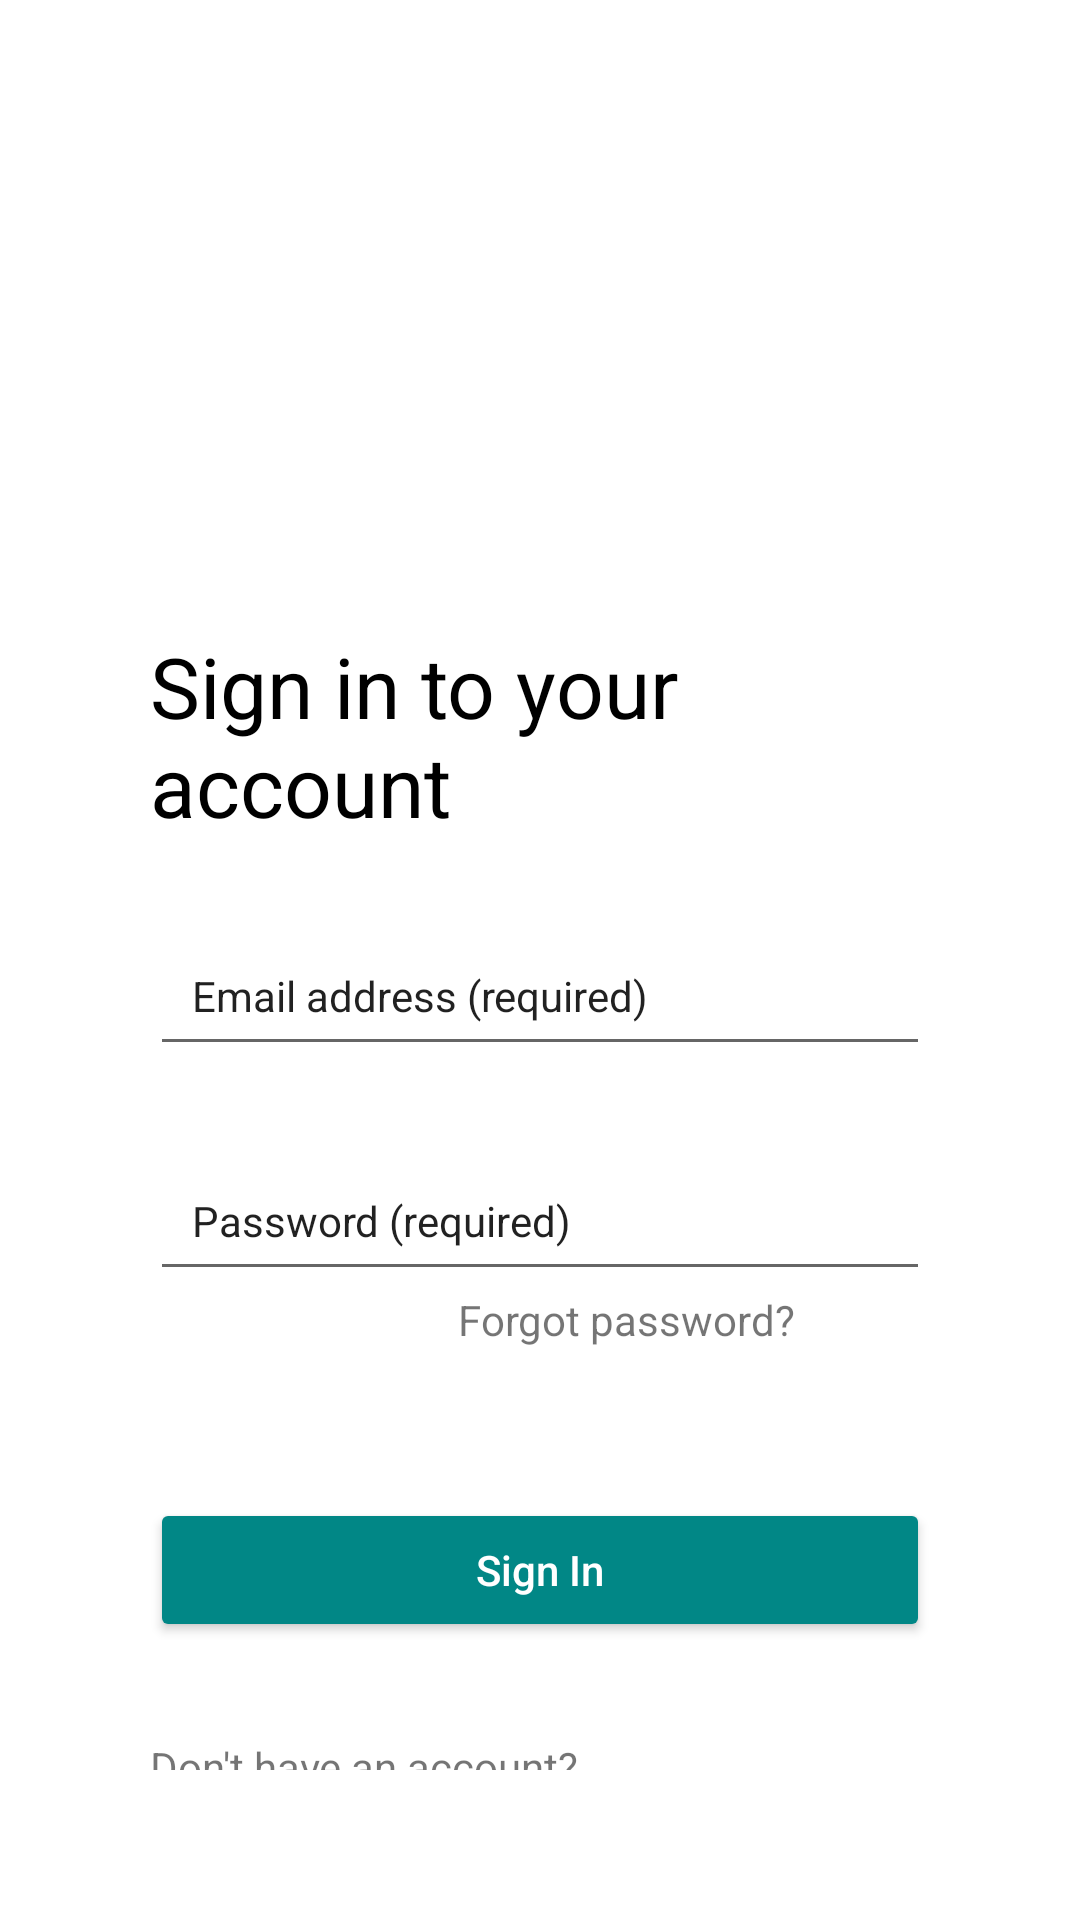

Layout XML and referenced resources for this Android screen:
<!-- AndroidManifest.xml: application theme Theme.WalmatrStroreApp_Extention -->
<!-- res/layout/activity_login.xml -->
<?xml version="1.0" encoding="utf-8"?>
<androidx.constraintlayout.widget.ConstraintLayout xmlns:android="http://schemas.android.com/apk/res/android"
    xmlns:app="http://schemas.android.com/apk/res-auto"
    xmlns:tools="http://schemas.android.com/tools"
    android:layout_width="match_parent"
    android:layout_height="match_parent"
    tools:context=".MainActivity">

    <LinearLayout
        android:layout_width="match_parent"
        android:layout_height="match_parent"
        android:orientation="vertical"
        android:padding="50dp"
        app:flow_horizontalAlign="center"
        app:flow_verticalAlign="center"
        app:layout_constraintTop_toTopOf="parent"
        tools:layout_editor_absoluteX="-16dp">

        <ImageView
            android:id="@+id/imageView"
            android:layout_width="220dp"
            android:layout_height="60dp"
            android:layout_gravity="center"
            android:layout_marginTop="50dp"
            app:layout_constraintEnd_toEndOf="parent"
            app:layout_constraintStart_toStartOf="parent"
            app:layout_constraintTop_toTopOf="parent"
            app:srcCompat="@drawable/walmart"
            tools:layout_editor_absoluteX="65dp"
            tools:layout_editor_absoluteY="59dp" />

        <TextView
            android:id="@+id/textView"
            android:layout_width="wrap_content"
            android:layout_height="wrap_content"
            android:layout_gravity="center"
            android:layout_marginTop="50dp"
            android:fontFamily="sans-serif"
            android:text="@string/sign_in_hint"
            android:textColor="@color/black"

            android:textSize="28dp"
            app:layout_constraintEnd_toEndOf="parent"
            app:layout_constraintStart_toStartOf="parent"
            app:layout_constraintTop_toBottomOf="@+id/imageView" />


        <EditText
            android:id="@+id/emailAddr"
            android:layout_width="wrap_content"
            android:layout_height="wrap_content"
            android:layout_gravity="center"
            android:layout_marginTop="25dp"
            android:ems="20"
            android:minHeight="50dp"
            android:paddingLeft="14dp"
            android:paddingRight="18dp"
            android:text="@string/email_acc"
            android:textSize="14dp"
            app:layout_constraintEnd_toEndOf="parent"
            app:layout_constraintStart_toStartOf="parent"
            app:layout_constraintTop_toBottomOf="@+id/textView4" />

        <EditText
            android:id="@+id/password"
            android:layout_width="wrap_content"
            android:layout_height="wrap_content"
            android:layout_gravity="center"
            android:layout_marginTop="25dp"
            android:ems="20"

            android:minHeight="50dp"
            android:paddingLeft="14dp"
            android:paddingRight="18dp"
            android:text="@string/passwd"
            android:textSize="14dp"
            app:layout_constraintEnd_toEndOf="parent"
            app:layout_constraintStart_toStartOf="parent"
            app:layout_constraintTop_toBottomOf="@+id/textView5" />

        <TextView
            android:id="@+id/forgetP"
            android:layout_width="wrap_content"
            android:layout_height="wrap_content"
            android:layout_gravity="right"
            android:layout_marginRight="45dp"
            android:autoLink="all"
            android:clickable="true"
            android:text="@string/forgot"
            android:textSize="14sp"
            app:layout_constraintEnd_toEndOf="parent"
            app:layout_constraintTop_toBottomOf="@+id/password"
            tools:ignore="OnClick,TouchTargetSizeCheck" />

        <Button
            android:id="@+id/signin"
            android:layout_width="match_parent"
            android:layout_height="wrap_content"
            android:layout_marginTop="50dp"
            android:backgroundTint="@color/teal_700"
            android:gravity="center"
            android:text="@string/sign_in"
            android:textAlignment="center"
            android:textAllCaps="false"
            android:textColor="@color/white"
            app:layout_constraintEnd_toEndOf="parent"
            app:layout_constraintStart_toStartOf="parent"
            app:layout_constraintTop_toBottomOf="@+id/textView2" />

        <TextView
            android:id="@+id/textView3"
            android:layout_width="wrap_content"
            android:layout_height="wrap_content"
            android:layout_marginTop="32dp"
            android:text="@string/don_t_have"
            app:layout_constraintEnd_toEndOf="parent"
            app:layout_constraintHorizontal_bias="0.5"
            app:layout_constraintStart_toStartOf="parent"
            app:layout_constraintTop_toBottomOf="@+id/button" />

        <Button
            android:id="@+id/button2"
            android:layout_width="match_parent"
            android:layout_height="wrap_content"
            android:backgroundTint="@color/white"
            android:text="@string/new_acc"
            android:textColor="@color/black"
            app:layout_constraintEnd_toEndOf="parent"
            app:layout_constraintHorizontal_bias="0.5"
            app:layout_constraintStart_toStartOf="parent"
            app:layout_constraintTop_toBottomOf="@+id/textView3" />


    </LinearLayout>
</androidx.constraintlayout.widget.ConstraintLayout>
<!-- resources referenced by this layout -->
<resources>
  <string name="don_t_have">Don\'t have an account?</string>
  <string name="email_acc">Email address (required)</string>
  <string name="forgot">Forgot password?</string>
  <string name="new_acc">Create a new account</string>
  <string name="passwd">Password (required)</string>
  <string name="sign_in">Sign In</string>
  <string name="sign_in_hint">Sign in to your account</string>
  <style name="Theme.WalmatrStroreApp_Extention" parent="Theme.MaterialComponents.DayNight.DarkActionBar">
          
          <item name="colorPrimary">@color/purple_500</item>
          <item name="colorPrimaryVariant">@color/purple_700</item>
          <item name="colorOnPrimary">@color/white</item>
          
          <item name="colorSecondary">@color/teal_200</item>
          <item name="colorSecondaryVariant">@color/teal_700</item>
          <item name="colorOnSecondary">@color/black</item>
          
          <item name="android:statusBarColor">?attr/colorPrimaryVariant</item>
          
      </style>
  <!-- not gathered from this repository: default colours our renderer supplied (Android Studio template values) -->
  <color name="purple_500">#FF6200EE</color>
  <color name="purple_700">#FF3700B3</color>
  <color name="teal_200">#FF03DAC5</color>
  <color name="teal_700">#FF018786</color>
  <color name="black">#FF000000</color>
  <color name="white">#FFFFFFFF</color>
</resources>
